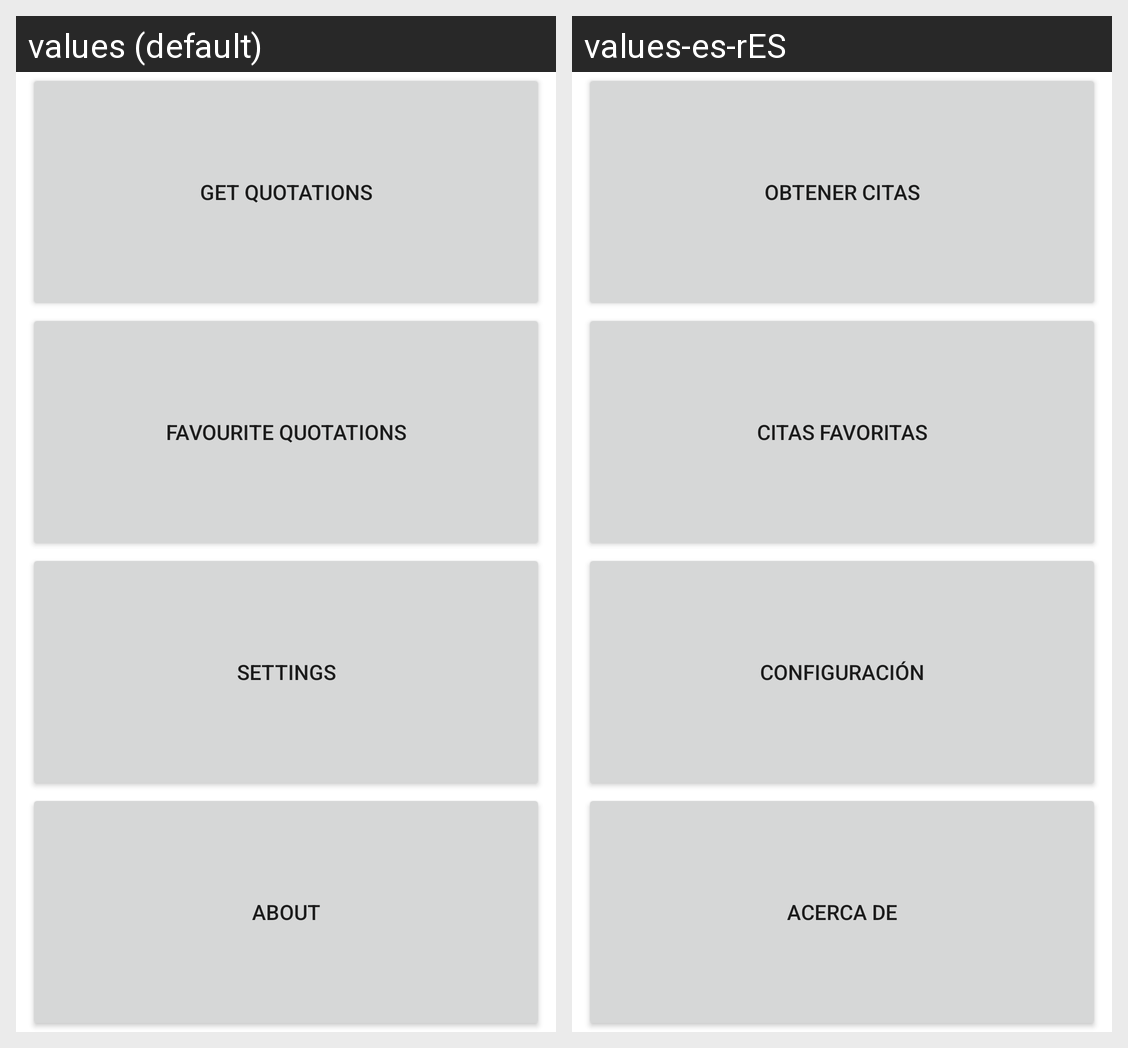

The same Android screen rendered under two of its app's locales, left to right. List the strings drawn on it with the default value and each locale's translation.
Android screen res/layout/activity_dashboard.xml rendered under 2 locales, left to right: values (default), values-es-rES. Device: Nexus 5 (rendered at 1080×1920; each locale shown at half size, 540×960, under a caption strip naming it); theme Theme.QuotesApp.
Strings drawn on this screen, with the default value and each locale's value (text and hints the layout hard-codes, and strings that could not be matched under every locale, appear in the picture but are not listed):

get
  values: GET QUOTATIONS
  values-es-rES: OBTENER CITAS

favourite
  values: FAVOURITE QUOTATIONS
  values-es-rES: CITAS FAVORITAS

settings
  values: SETTINGS
  values-es-rES: CONFIGURACIÓN

about
  values: ABOUT
  values-es-rES: ACERCA DE
